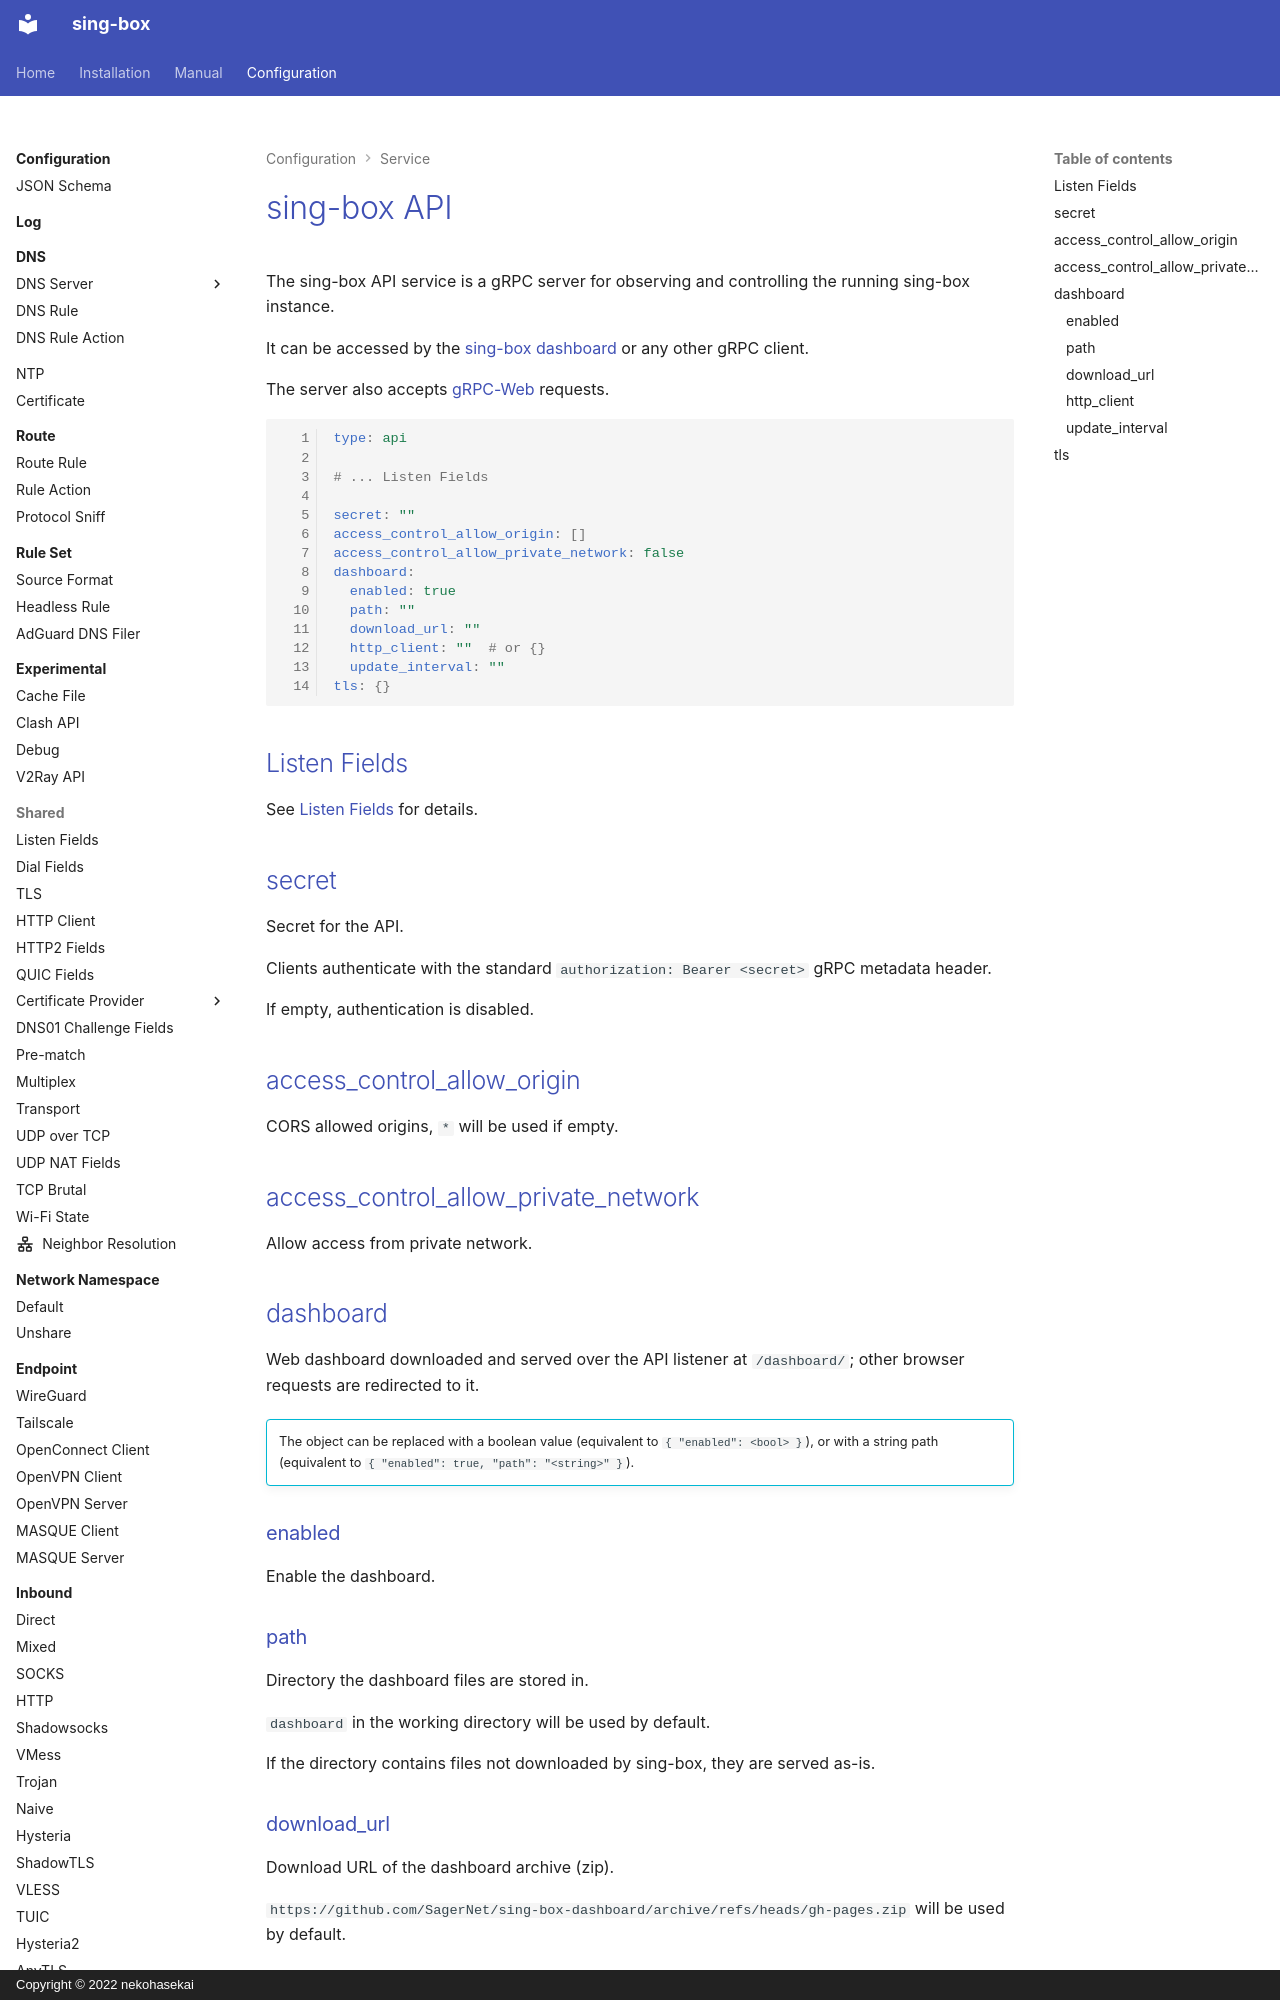

repository: Acheirial/sing-box · page: configuration/service/api/index.html · generator: mkdocs · copyright: Copyright © 2022 nekohasekai

# sing-box API

The sing-box API service is a gRPC server for observing and controlling the running sing-box instance.

It can be accessed by the
[sing-box dashboard](https://github.com/SagerNet/sing-box-dashboard) or any other gRPC client.

The server also accepts [gRPC-Web](https://github.com/grpc/grpc/blob/master/doc/PROTOCOL-WEB.md) requests.

```{.yaml linenums="1"}
type: api

# ... Listen Fields

secret: ""
access_control_allow_origin: []
access_control_allow_private_network: false
dashboard:
  enabled: true
  path: ""
  download_url: ""
  http_client: ""  # or {}
  update_interval: ""
tls: {}
```

## Listen Fields

See [Listen Fields](/configuration/shared/listen/) for details.

## secret

Secret for the API.

Clients authenticate with the standard `authorization: Bearer <secret>` gRPC metadata header.

If empty, authentication is disabled.

## access_control_allow_origin

CORS allowed origins, `*` will be used if empty.

## access_control_allow_private_network

Allow access from private network.
